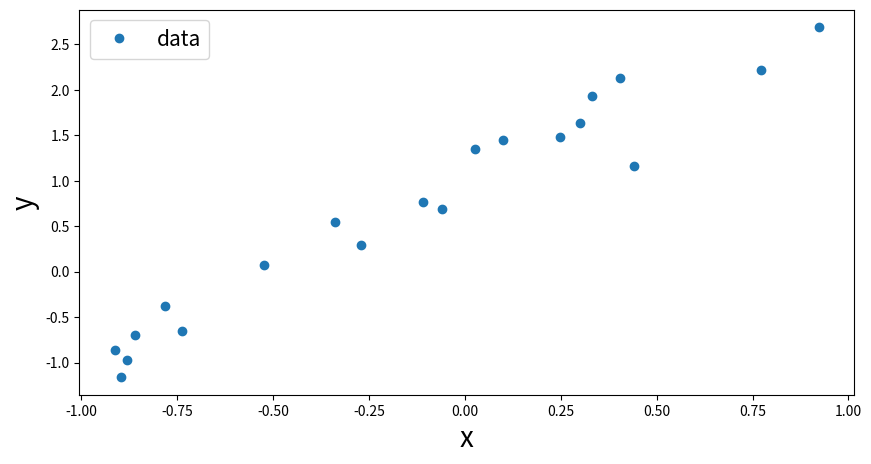
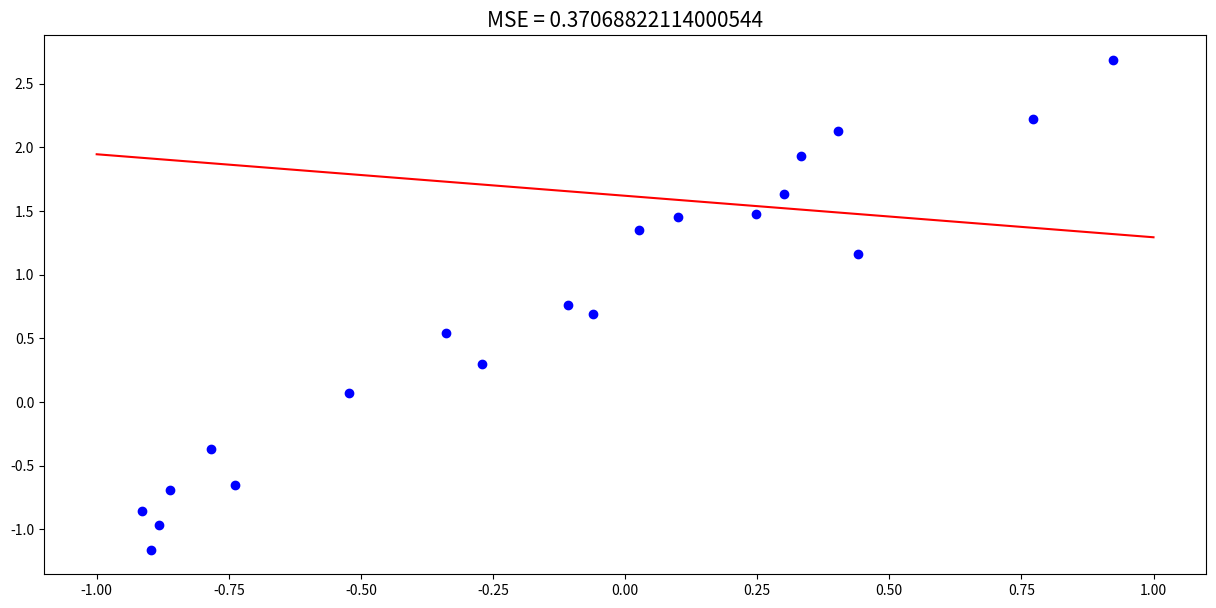
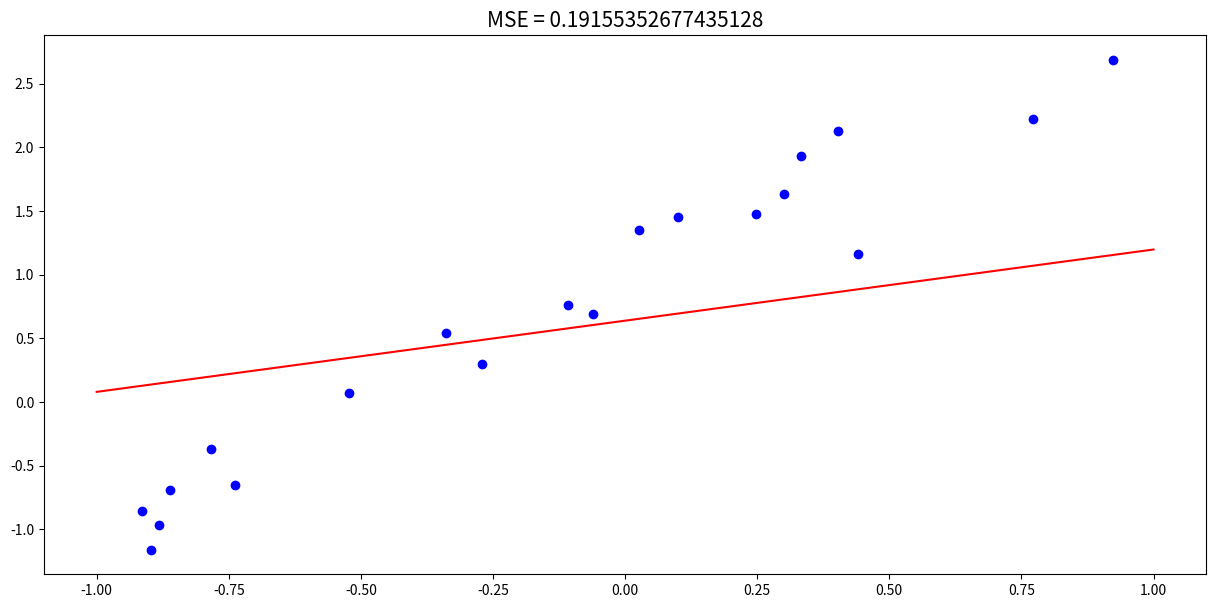
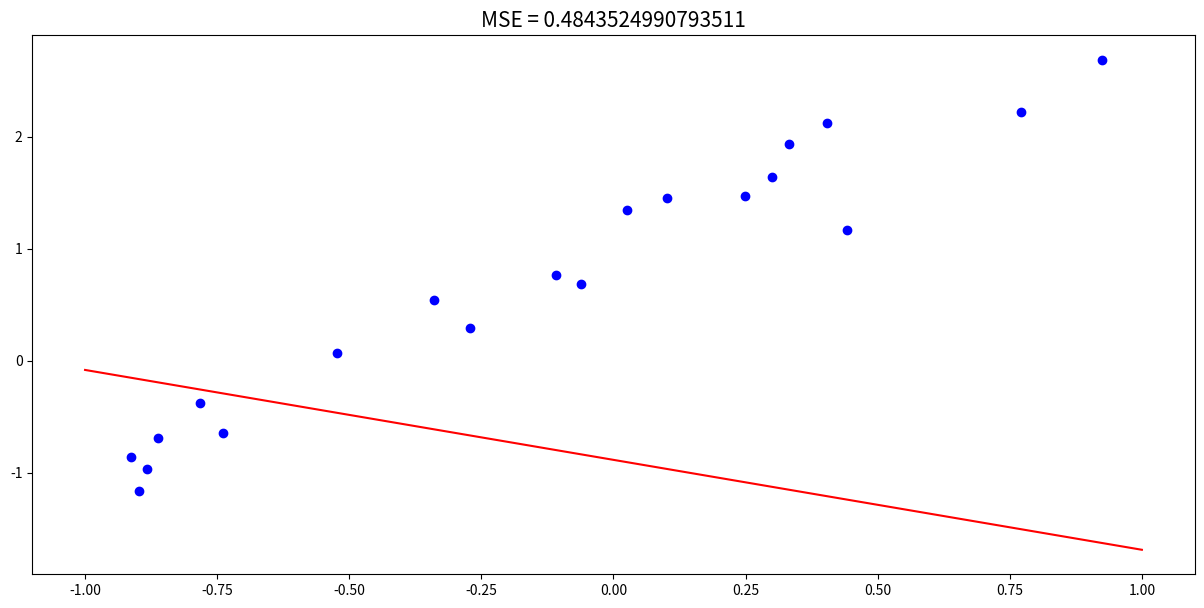
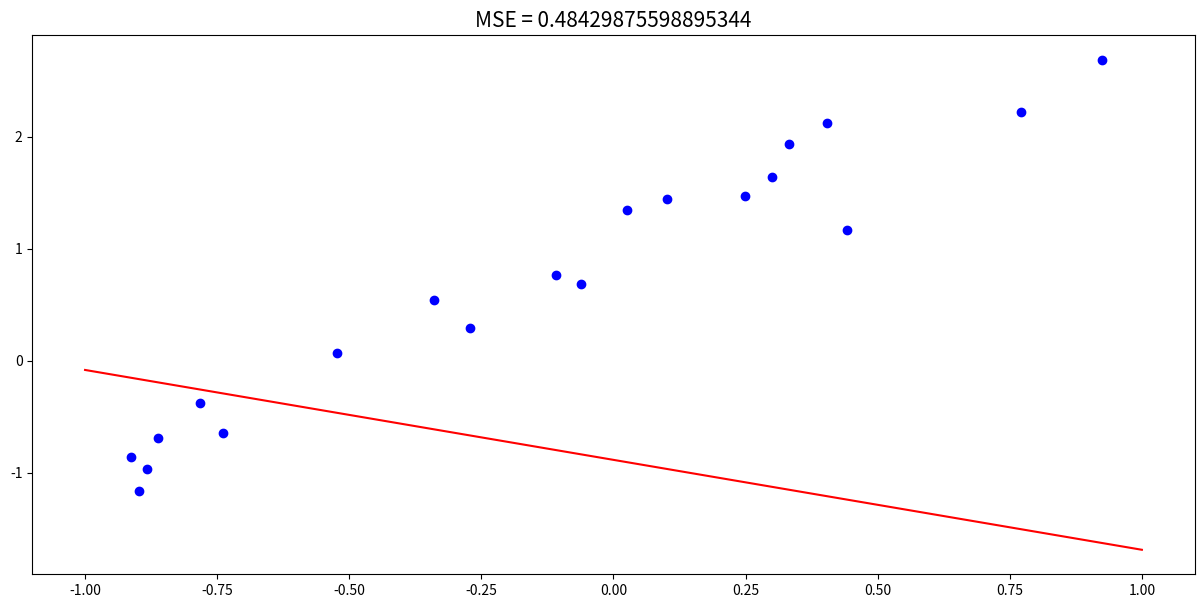
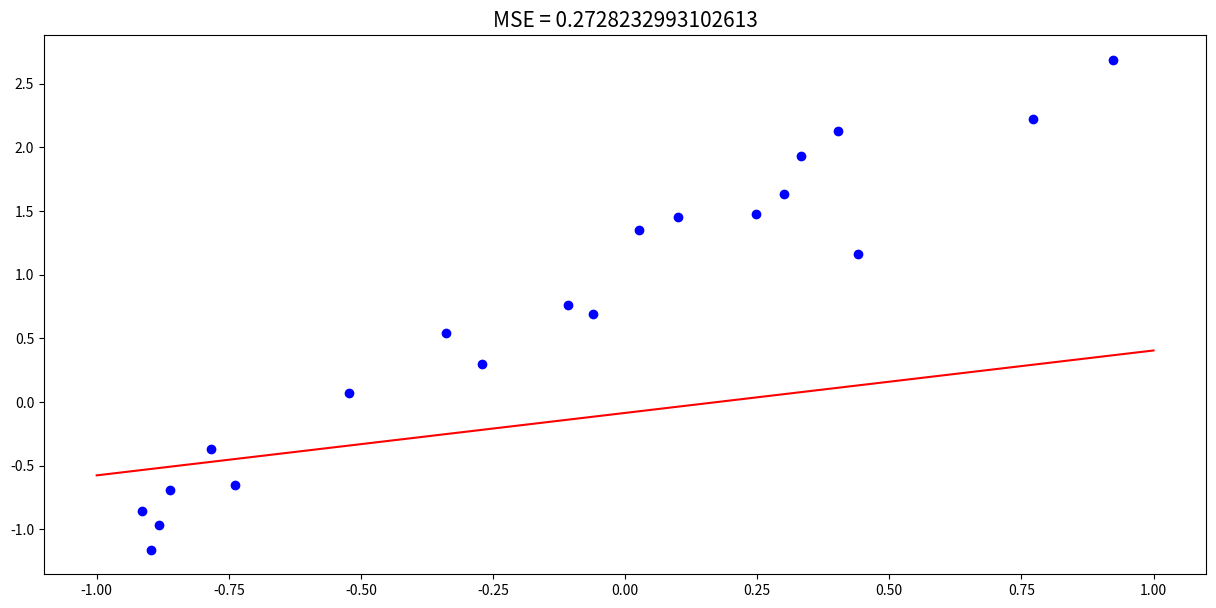
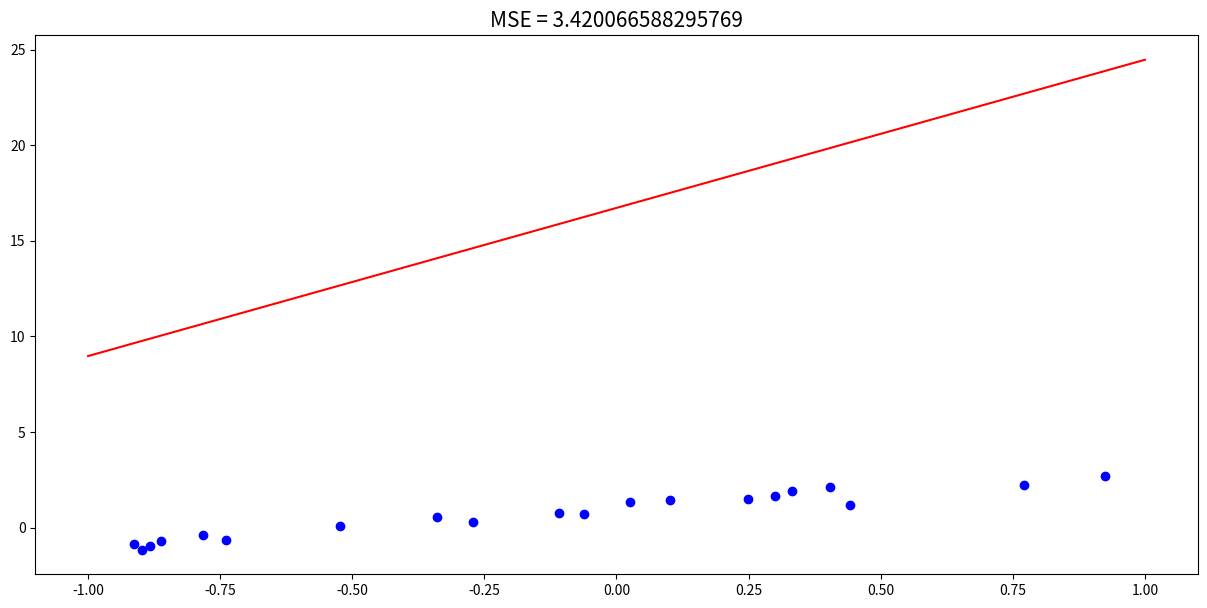
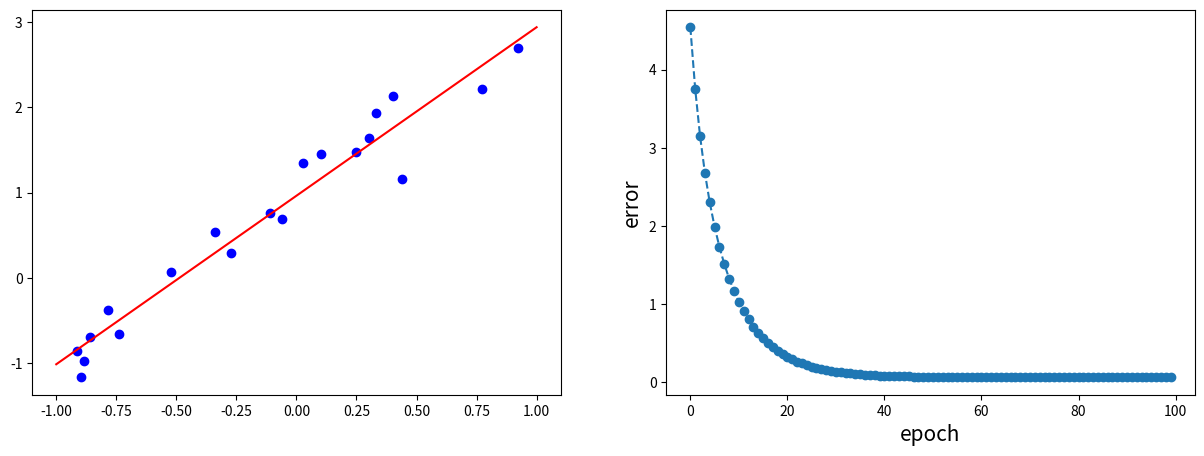

Generate these figures, in order, with matplotlib:
import numpy as np
import matplotlib.pyplot as plt

# generate and plot a toy dataset
m = 20 # number of points
x = -1 + 2*np.random.rand(m) # m random points over the interval [-1,1]
y = 2*x+1+0.25*np.random.randn(m) # y = 2x+1 + random noise
plt.figure(figsize=(10,5)) 
plt.plot(x,y,'o', label='data')
plt.xlabel('x',fontsize=20)
plt.ylabel('y',fontsize=20)
plt.legend(fontsize=15, loc='upper left')

# matrix X
X = np.ones((m,2)) 
X[:,1] = x

# learning rate
lr = 0.5 # learning rate

# Initialization:
theta = np.random.randn(2) # theta randomly chosen

# initial mean squared error
MSE = np.linalg.norm(X.dot(theta)-y)/m

#plot the data 
plt.figure(figsize=(15,7))
plt.plot(x,y,'bo')

# plot the linear regression model
m_plot = 100
x_plot = np.linspace(-1,1,100)
X_plot = np.ones((m_plot,2))
X_plot[:,1] = x_plot
y_plot = X_plot.dot(theta)
plt.plot(x_plot,y_plot,'r-')

plt.title('MSE = '+str(MSE),fontsize=15)

# Gradient Descent Step
gradient = (2/m)*X.T.dot(X.dot(theta)-y)
theta = theta - lr*gradient

# Mean squared error
MSE = np.linalg.norm(X.dot(theta)-y)/m

#plot the data 
plt.figure(figsize=(15,7))
plt.plot(x,y,'bo')

# plot the linear regression model
y_plot = X_plot.dot(theta)
plt.plot(x_plot,y_plot,'r-')

plt.title('MSE = '+str(MSE),fontsize=15)

lr = 0.0001

# Initialization:
theta = np.random.randn(2) # theta randomly chosen

# initial mean squared error
MSE = np.linalg.norm(X.dot(theta)-y)/m

#plot the data 
plt.figure(figsize=(15,7))
plt.plot(x,y,'bo')

# plot the linear regression model
m_plot = 100
x_plot = np.linspace(-1,1,100)
X_plot = np.ones((m_plot,2))
X_plot[:,1] = x_plot
y_plot = X_plot.dot(theta)
plt.plot(x_plot,y_plot,'r-')

plt.title('MSE = '+str(MSE),fontsize=15)

# Gradient Descent Step
gradient = (2/m)*X.T.dot(X.dot(theta)-y)
theta = theta - lr*gradient

# Mean squared error
MSE = np.linalg.norm(X.dot(theta)-y)/m

#plot the data 
plt.figure(figsize=(15,7))
plt.plot(x,y,'bo')

# plot the linear regression model
y_plot = X_plot.dot(theta)
plt.plot(x_plot,y_plot,'r-')

plt.title('MSE = '+str(MSE),fontsize=15)

lr = 10

# Initialization:
theta = np.random.randn(2) # theta randomly chosen

# initial mean squared error
MSE = np.linalg.norm(X.dot(theta)-y)/m

#plot the data 
plt.figure(figsize=(15,7))
plt.plot(x,y,'bo')

# plot the linear regression model
m_plot = 100
x_plot = np.linspace(-1,1,100)
X_plot = np.ones((m_plot,2))
X_plot[:,1] = x_plot
y_plot = X_plot.dot(theta)
plt.plot(x_plot,y_plot,'r-')

plt.title('MSE = '+str(MSE),fontsize=15)

# Gradient Descent Step
gradient = (2/m)*X.T.dot(X.dot(theta)-y)
theta = theta - lr*gradient

# Mean squared error
MSE = np.linalg.norm(X.dot(theta)-y)/m

#plot the data 
plt.figure(figsize=(15,7))
plt.plot(x,y,'bo')

# plot the linear regression model
y_plot = X_plot.dot(theta)
plt.plot(x_plot,y_plot,'r-')

plt.title('MSE = '+str(MSE),fontsize=15)

def linregression_GD(X,y,learning_rate, n_epochs = 100, return_MSE=False):
    '''
    linear regression with Gradient Descent
    
    INPUT: 
    - the matrix X
    - the vector y
    - learning rate
    - epochs: number of Gradient Descent iterations (defualt 100)
    - return_MSE: if True, it returs the mse at each iteration (default False)
    
    OUTPUT:
    - the vector theta
    - MSE: error at each iteration
    '''
    m,n = X.shape # size of data set, number of features
    theta = np.random.randn(n) # random initialization
    
    # initialize MSE vector (only if retur_MSE = True)
    if return_MSE:
        MSE = np.zeros(n_epochs)
    
    # gradient descent iterations
    for epoch in range(n_epochs):
        gradient = (2/m)*X.T.dot(X.dot(theta)-y) # gradient of the mse function
        theta = theta - learning_rate*gradient # update the vector theta
        # compute mean squared error (only if retur_MSE = True)
        if return_MSE:
            MSE[epoch] = np.linalg.norm(y-X.dot(theta))**2/m
            
    return theta, MSE if return_MSE else theta

# check that the function works
theta, MSE = linregression_GD(X,y,learning_rate=0.1,n_epochs=100, return_MSE=True)


plt.figure(figsize=(15,5))
# plot data + fitted line
plt.subplot(1,2,1)
plt.plot(x,y,'bo')
y_plot = X_plot.dot(theta)
plt.plot(x_plot,y_plot,'r-')

# plot the mean squared error as a function of the number of iterations
plt.subplot(1,2,2)
plt.plot(MSE,'o--')
plt.ylabel('error',fontsize=15)
plt.xlabel('epoch',fontsize=15)